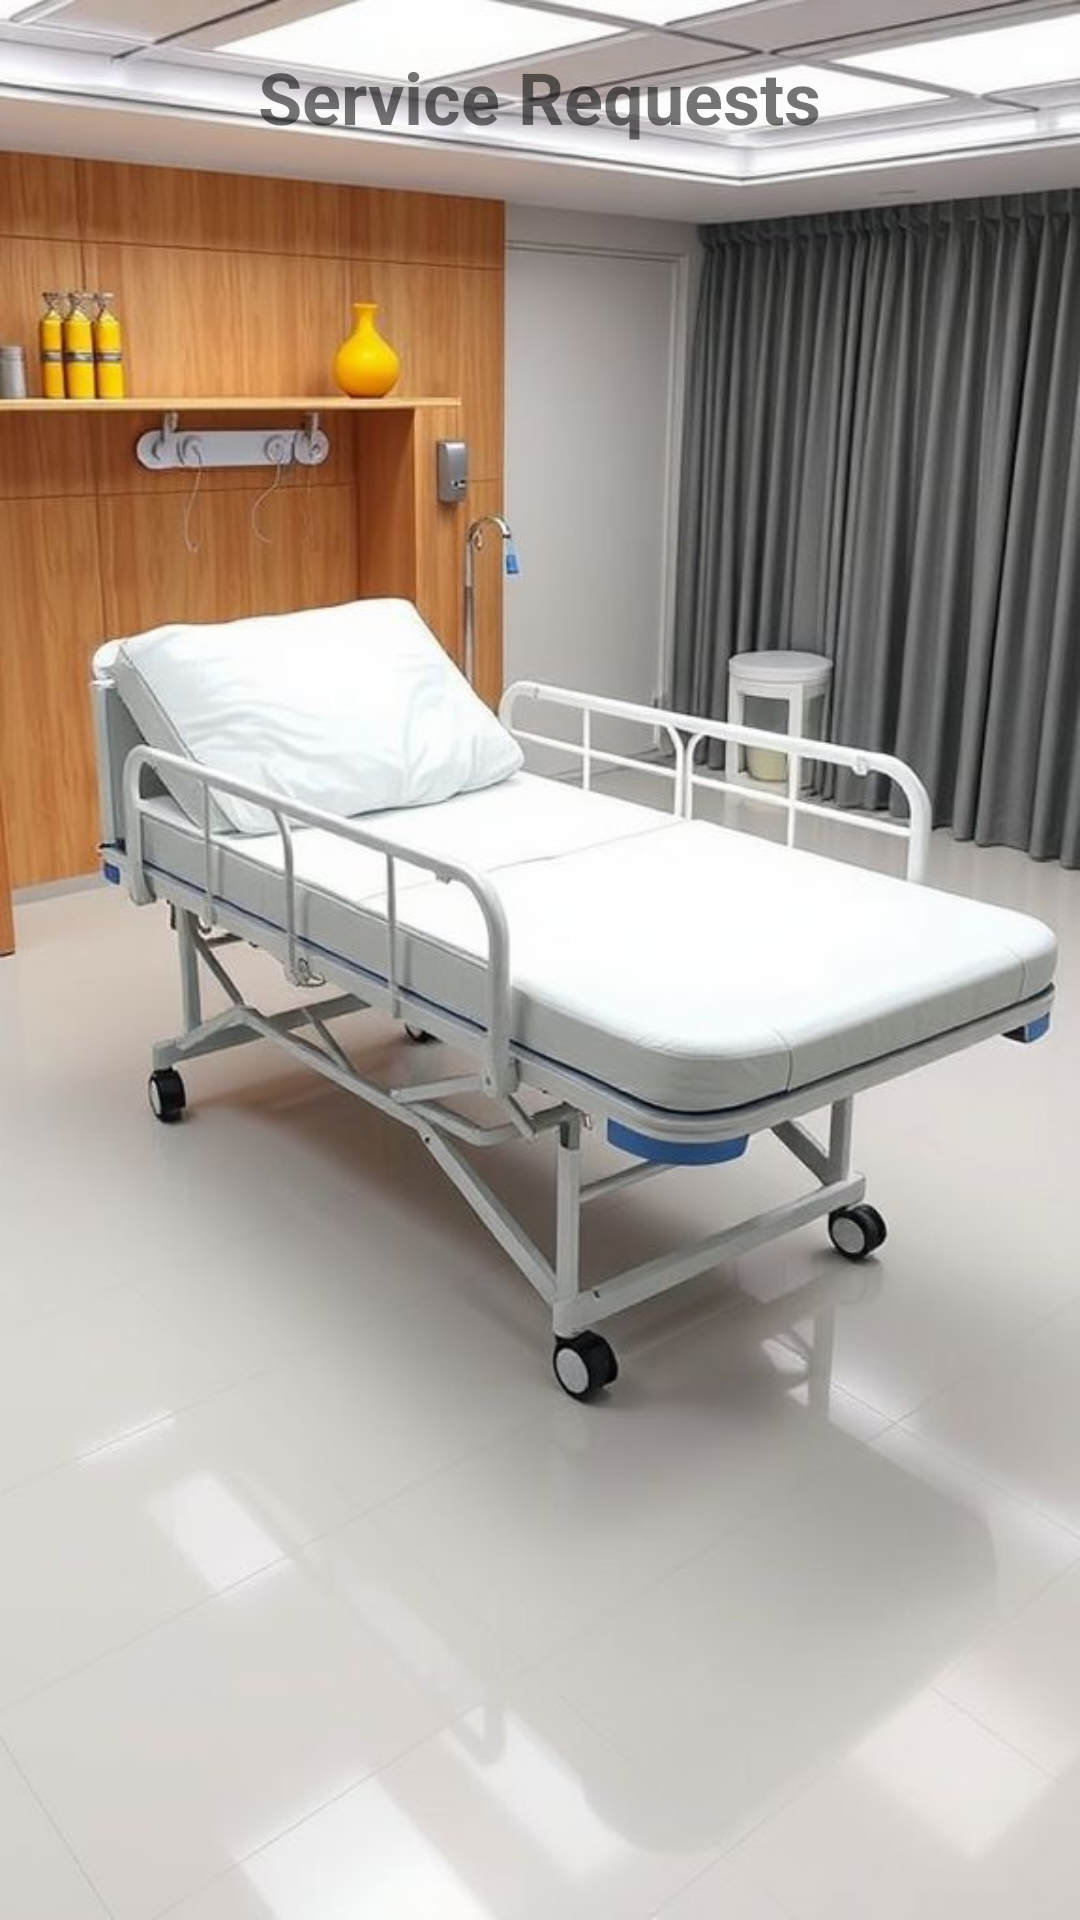

The Android layout XML behind this screen, and the referenced resources:
<!-- AndroidManifest.xml: application theme Theme.AppCompat.Light.NoActionBar -->
<!-- res/layout/activity_view_requests.xml -->
<?xml version="1.0" encoding="utf-8"?>

<LinearLayout xmlns:android="http://schemas.android.com/apk/res/android"
    android:layout_width="match_parent"
    android:layout_height="match_parent"
    android:orientation="vertical"
    android:background="@drawable/hospital_image"
    android:padding="16dp">

    <TextView
        android:layout_width="wrap_content"
        android:layout_height="wrap_content"
        android:text="Service Requests"
        android:textSize="24sp"
        android:textStyle="bold"
        android:layout_gravity="center"
        android:layout_marginBottom="16dp"/>

    <ListView
        android:id="@+id/lvRequests"
        android:layout_width="match_parent"
        android:layout_height="0dp"
        android:layout_weight="1"/>

</LinearLayout>
<!-- resources referenced by this layout -->
<resources>
  <!-- drawable hospital_image: jpg bitmap (drawable, 64602 bytes) -->
</resources>
